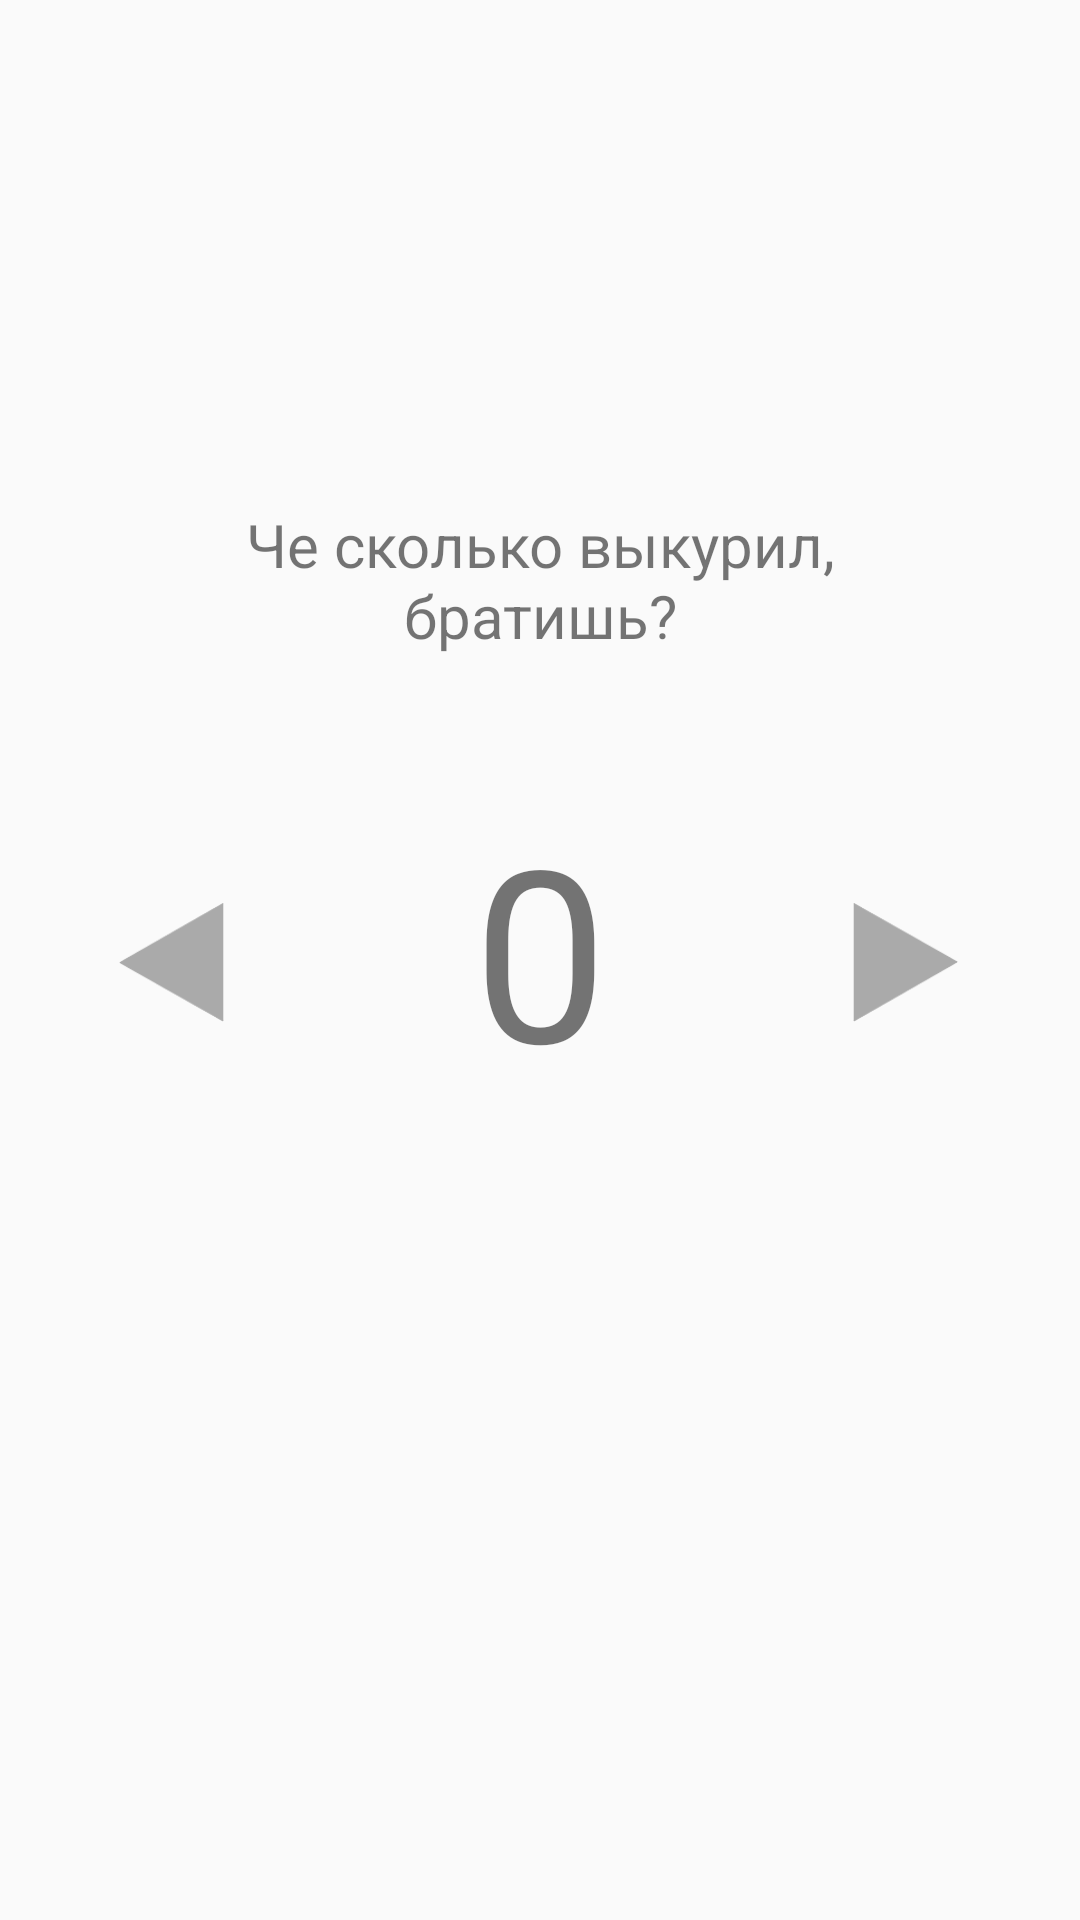

Produce the Android XML layout that renders to this screen, including the resource entries it uses.
<!-- AndroidManifest.xml: application theme AppTheme -->
<!-- res/layout/content_main.xml -->
<?xml version="1.0" encoding="utf-8"?>
<android.support.constraint.ConstraintLayout xmlns:android="http://schemas.android.com/apk/res/android"
    xmlns:app="http://schemas.android.com/apk/res-auto"
    xmlns:tools="http://schemas.android.com/tools"
    android:layout_width="match_parent"
    android:layout_height="match_parent"
    app:layout_behavior="@string/appbar_scrolling_view_behavior"
    tools:context="org.test.ciggacount.activities.MainActivity"
    tools:showIn="@layout/app_bar_main" >

    <Button
        android:id="@+id/btnSub"
        android:layout_width="35dp"
        android:layout_height="40dp"
        android:layout_marginBottom="8dp"
        android:layout_marginEnd="32dp"
        android:layout_marginStart="8dp"
        android:layout_marginTop="8dp"
        android:background="@mipmap/left_arrow"
        android:backgroundTint="@android:color/darker_gray"
        app:layout_constraintBottom_toBottomOf="@+id/tvCount"
        app:layout_constraintEnd_toStartOf="@+id/tvCount"
        app:layout_constraintHorizontal_bias="0.74"
        app:layout_constraintStart_toStartOf="parent"
        app:layout_constraintTop_toTopOf="@+id/tvCount" />

    <Button
        android:id="@+id/btnPlus"
        style="@style/Widget.AppCompat.Button.Borderless"
        android:layout_width="35dp"
        android:layout_height="40dp"
        android:layout_marginBottom="8dp"
        android:layout_marginEnd="8dp"
        android:layout_marginStart="32dp"
        android:layout_marginTop="8dp"
        android:background="@mipmap/right_arrow"
        android:backgroundTint="@android:color/darker_gray"
        app:layout_constraintBottom_toBottomOf="@+id/tvCount"
        app:layout_constraintEnd_toEndOf="parent"
        app:layout_constraintHorizontal_bias="0.24"
        app:layout_constraintStart_toEndOf="@+id/tvCount"
        app:layout_constraintTop_toTopOf="@+id/tvCount" />

    <TextView
        android:id="@+id/tvCount"
        android:layout_width="124dp"
        android:layout_height="115dp"
        android:text="@string/count_text"
        android:textAlignment="center"
        android:textSize="80sp"
        app:layout_constraintBottom_toBottomOf="parent"
        app:layout_constraintLeft_toLeftOf="parent"
        app:layout_constraintRight_toRightOf="parent"
        app:layout_constraintTop_toTopOf="parent"
        app:layout_constraintVertical_bias="0.501" />

    <TextView
        android:id="@+id/textView"
        android:layout_width="280dp"
        android:layout_height="70dp"
        android:layout_marginTop="168dp"
        android:text="@string/main_title_count"
        android:textAlignment="center"
        android:textSize="20sp"
        app:layout_constraintLeft_toLeftOf="parent"
        app:layout_constraintRight_toRightOf="parent"
        app:layout_constraintTop_toTopOf="parent" />

</android.support.constraint.ConstraintLayout>
<!-- res/layout/app_bar_main.xml (included above) -->
<?xml version="1.0" encoding="utf-8"?>
<android.support.design.widget.CoordinatorLayout xmlns:android="http://schemas.android.com/apk/res/android"
    xmlns:app="http://schemas.android.com/apk/res-auto"
    android:id="@+id/coordinatorLayout"
    android:layout_width="match_parent"
    android:layout_height="match_parent"
    android:fitsSystemWindows="true">

    <android.support.design.widget.AppBarLayout
        android:id="@+id/appbar"
        android:layout_width="match_parent"
        android:layout_height="wrap_content"
        android:theme="@style/AppTheme.AppBarOverlay">

        <android.support.v7.widget.Toolbar
            android:id="@+id/toolbar"
            android:layout_width="match_parent"
            android:layout_height="?attr/actionBarSize"
            android:layout_weight="1"
            android:background="?attr/colorPrimary"
            android:elevation="0dp"
            android:minHeight="181dp"
            app:layout_scrollFlags="scroll|enterAlways"
            app:popupTheme="@style/AppTheme.PopupOverlay"
            app:title="@string/app_name">

        </android.support.v7.widget.Toolbar>
    </android.support.design.widget.AppBarLayout>

    <include
        android:id="@+id/include"
        layout="@layout/content_main"
        android:layout_width="match_parent"
        android:layout_height="match_parent" />

    <android.support.design.widget.FloatingActionButton
        android:id="@+id/fab_pack"
        android:layout_width="match_parent"
        android:layout_height="wrap_content"
        android:layout_margin="@dimen/fab_margin"
        android:clickable="true"
        android:focusable="true"
        app:layout_anchor="@+id/include"
        app:layout_anchorGravity="bottom|right|end"
        app:srcCompat="@drawable/add_pack_icon" />

</android.support.design.widget.CoordinatorLayout>
<!-- resources referenced by this layout -->
<resources>
  <dimen name="fab_margin">16dp</dimen>
  <!-- drawable add_pack_icon: png bitmap (drawable, 32138 bytes) -->
  <!-- mipmap left_arrow: png bitmap (mipmap-xxhdpi, 861 bytes) -->
  <!-- mipmap right_arrow: png bitmap (mipmap-xxhdpi, 933 bytes) -->
  <string name="app_name">Cigarettes Count</string>
  <string name="count_text">0</string>
  <string name="main_title_count">Че сколько выкурил, братишь?</string>
  <style name="AppTheme.AppBarOverlay" parent="ThemeOverlay.AppCompat.Dark.ActionBar" />
  <style name="AppTheme.PopupOverlay" parent="ThemeOverlay.AppCompat.Light" />
  <style name="AppTheme" parent="Theme.AppCompat.Light.NoActionBar">
          
          <item name="colorPrimary">@color/colorPrimary</item>
          <item name="colorPrimaryDark">@color/colorPrimaryDark</item>
          <item name="colorAccent">@color/colorAccent</item>
  
          <item name="windowActionModeOverlay">true</item>
  
          <item name="android:windowTranslucentStatus">true</item>
          
          <item name="android:activatedBackgroundIndicator">@drawable/multiple_selected_item</item>
      </style>
  <color name="colorPrimary">#4b4b4b</color>
  <color name="colorPrimaryDark">#2b2b2b</color>
  <color name="colorAccent">#8b0b0b</color>
  <!-- drawable multiple_selected_item (drawable) -->
  <?xml version="1.0" encoding="utf-8"?>
  <selector xmlns:android="http://schemas.android.com/apk/res/android">
      <item android:state_activated="true" android:drawable="@color/lvMultipleSelectionColor" />
      <item android:state_checked="true" android:drawable="@color/lvMultipleSelectionColor" />
      <item android:state_pressed="true" android:drawable="@color/lvMultipleSelectionColor" />
      <item android:drawable="@android:color/transparent" />
  </selector>
  <color name="lvMultipleSelectionColor">#D3D3D3</color>
</resources>
